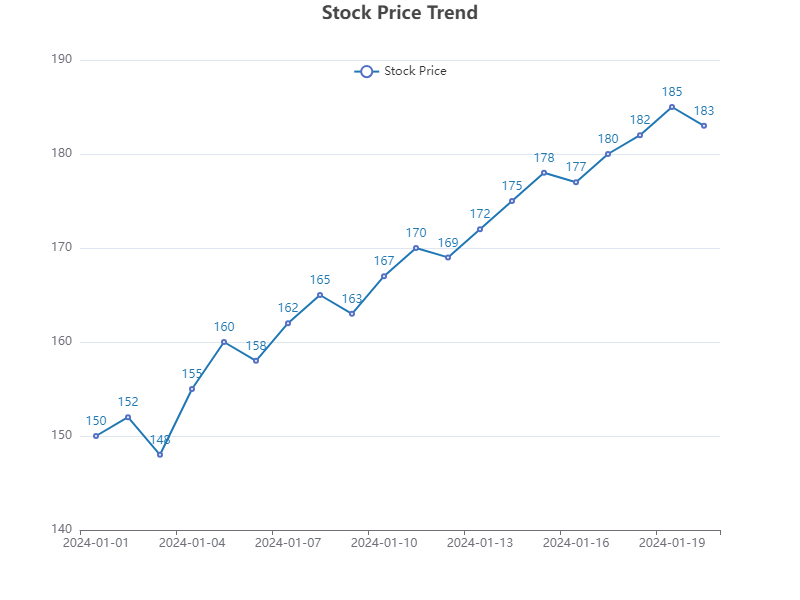

Data behind this chart, as committed beside it:
Date, Stock Price
2024-01-01, 150
2024-01-02, 152
2024-01-03, 148
2024-01-04, 155
2024-01-05, 160
2024-01-06, 158
2024-01-07, 162
2024-01-08, 165
2024-01-09, 163
2024-01-10, 167
2024-01-11, 170
2024-01-12, 169
2024-01-13, 172
2024-01-14, 175
2024-01-15, 178
2024-01-16, 177
2024-01-17, 180
2024-01-18, 182
2024-01-19, 185
2024-01-20, 183
